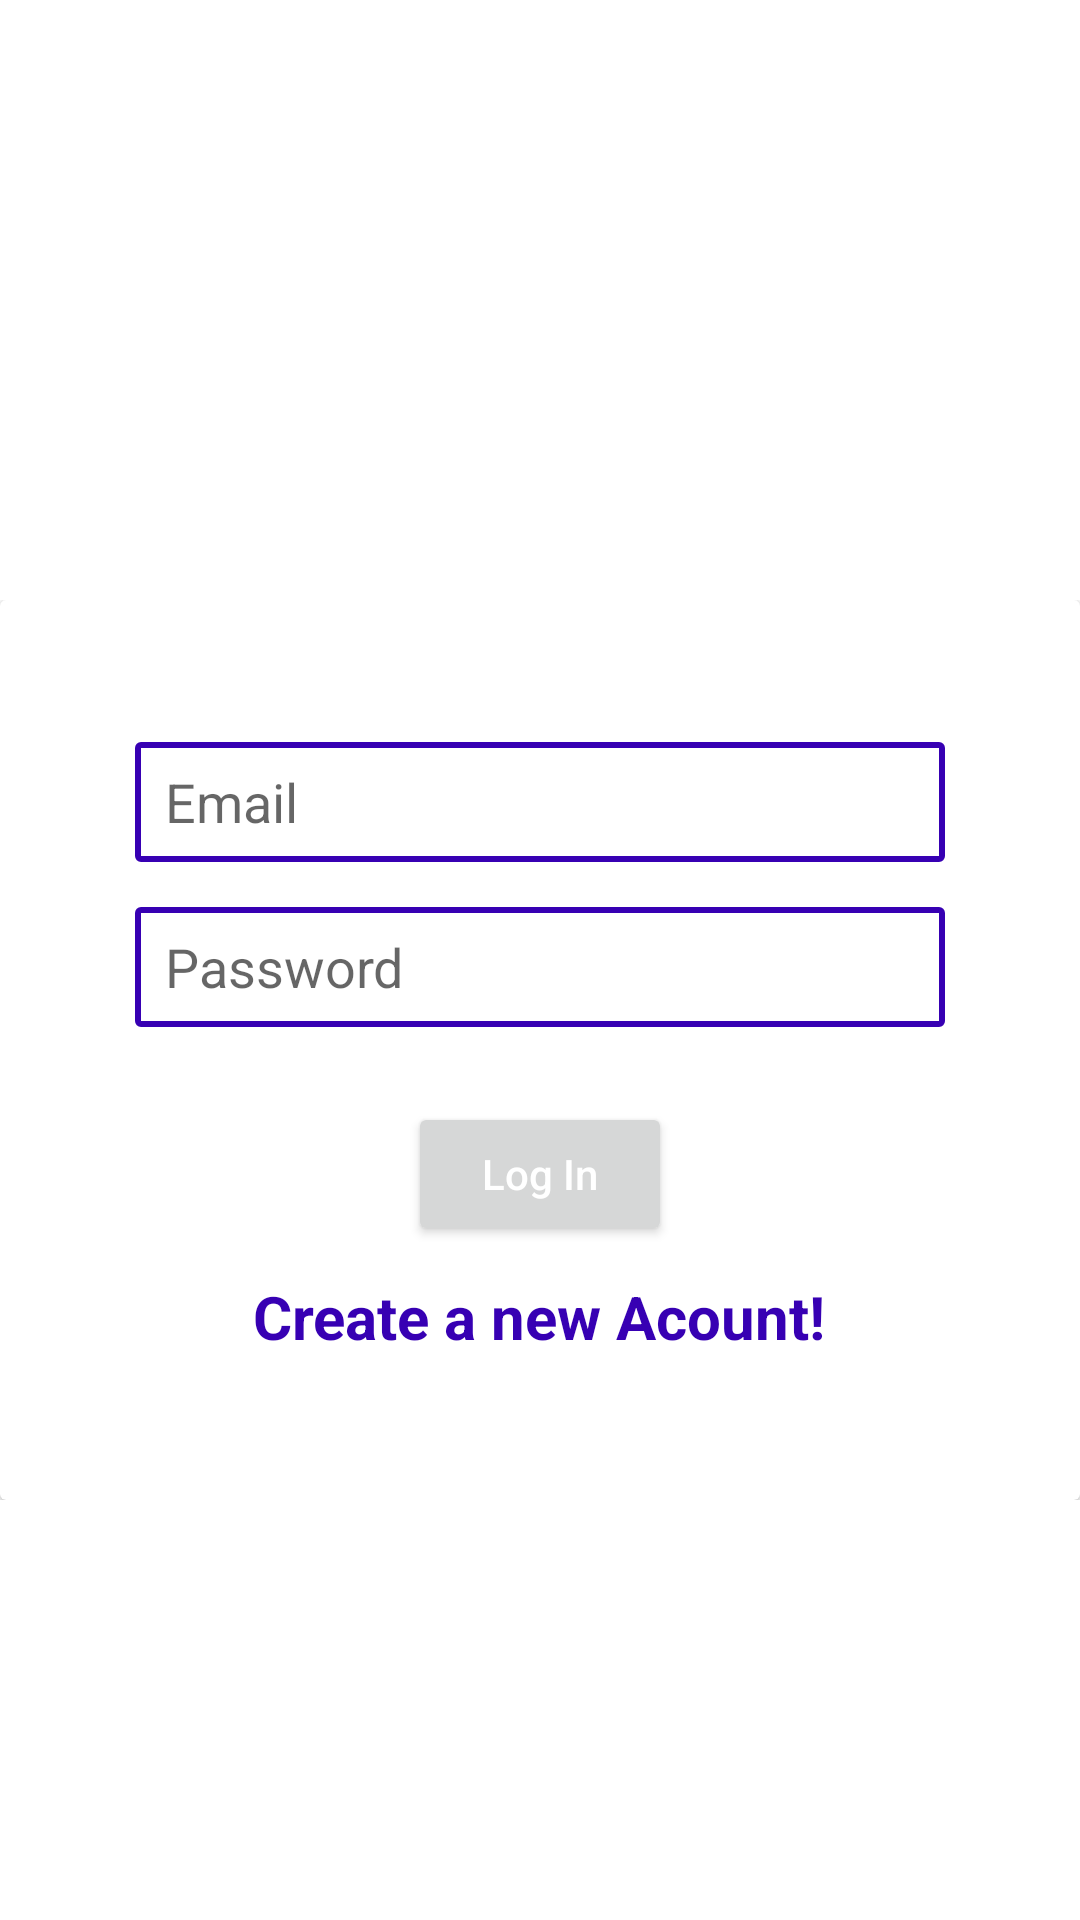

Reconstruct the res/layout file that produces this screen, plus the resources it refers to.
<!-- AndroidManifest.xml: application theme Theme.MyAppBus -->
<!-- res/layout/activity_loginpage.xml -->
<?xml version="1.0" encoding="utf-8"?>
<RelativeLayout xmlns:android="http://schemas.android.com/apk/res/android"
    xmlns:tools="http://schemas.android.com/tools"
    android:layout_width="match_parent"
    android:layout_height="match_parent"
    tools:context=".MainActivity">

    <View
        android:id="@+id/header_view"
        android:layout_width="match_parent"
        android:layout_height="200dp"
        android:background="@drawable/header_bg">

    </View>

    <LinearLayout
        android:layout_width="match_parent"
        android:layout_height="wrap_content"
        android:layout_below="@+id/header_view"
        android:orientation="vertical">
        <include layout="@layout/loginform"/>

    </LinearLayout>

    <LinearLayout
        android:gravity="bottom"
        android:layout_width="match_parent"
        android:layout_height="match_parent">


        <View

            android:layout_width="match_parent"
            android:layout_height="200dp"
            android:background="@drawable/bottom_bg"/>
    </LinearLayout>


</RelativeLayout>
<!-- res/layout/loginform.xml (included above) -->
<?xml version="1.0" encoding="utf-8"?>
<androidx.cardview.widget.CardView xmlns:android="http://schemas.android.com/apk/res/android"
    xmlns:tools="http://schemas.android.com/tools"
    android:layout_width="match_parent"
    android:layout_height="wrap_content">
    <LinearLayout
        android:layout_width="match_parent"
        android:layout_height="300dp"
        android:gravity="center"
        android:orientation="vertical">
        <EditText
            android:id="@+id/myemail"
            android:layout_width="270dp"
            android:layout_height="40dp"
            android:layout_marginBottom="15dp"
            android:hint="Email"
            android:background="@drawable/edittextcorners"
            android:ems="10"
            android:inputType="textEmailAddress"
            tools:ignore="HardcodedText"
            android:autofillHints="" />

        <EditText
            android:id="@+id/mypass"
            android:layout_width="270dp"
            android:layout_height="40dp"
            android:layout_marginBottom="15dp"
            android:background="@drawable/edittextcorners"
            android:ems="10"
            android:hint="Password"
            android:inputType="textPassword"
            tools:ignore="HardcodedText"
            android:autofillHints="" />
        <Button
            android:id="@+id/btnlogin"
            android:textAllCaps="false"
            android:layout_marginTop="10dp"
            android:textColor="@color/colorWhite"
            android:text="Log In"
            android:layout_width="wrap_content"
            android:layout_height="wrap_content"
            tools:ignore="HardcodedText" />
        <TextView
            android:id="@+id/createnewacc"
            android:layout_marginTop="10dp"
            android:textSize="20sp"
            android:textStyle="bold"
            android:textColor="@color/colorPrimaryDark"
            android:layout_gravity="center"
            android:text="Create a new Acount!"
            android:layout_width="wrap_content"
            android:layout_height="wrap_content"
            tools:ignore="HardcodedText" />
    </LinearLayout>

</androidx.cardview.widget.CardView>
<!-- resources referenced by this layout -->
<resources>
  <color name="colorPrimaryDark">#3700B3</color>
  <color name="colorWhite">#FFFFFF</color>
  <!-- drawable edittextcorners (drawable) -->
  <?xml version="1.0" encoding="utf-8"?>
  <shape xmlns:android="http://schemas.android.com/apk/res/android"
      android:shape="rectangle" android:padding="10dp">
      <padding android:left="10dp"/>
      <solid android:color="#FFFFFF"/>
      <stroke android:width="2dp" android:color="@color/colorPrimaryDark" />
      <corners
          android:bottomRightRadius="1dp"
          android:bottomLeftRadius="1dp"
          android:topLeftRadius="1dp"
          android:topRightRadius="1dp" />
  </shape>
  <style name="Theme.MyAppBus" parent="Theme.MaterialComponents.DayNight.DarkActionBar">
          
          <item name="colorPrimary">@color/purple_500</item>
          <item name="colorPrimaryVariant">@color/purple_700</item>
          <item name="colorOnPrimary">@color/white</item>
          
          <item name="colorSecondary">@color/teal_200</item>
          <item name="colorSecondaryVariant">@color/teal_700</item>
          <item name="colorOnSecondary">@color/black</item>
          
          <item name="android:statusBarColor" tools:targetApi="l">?attr/colorPrimaryVariant</item>
          
      </style>
  <color name="purple_500">#FF6200EE</color>
  <color name="purple_700">#FF3700B3</color>
  <color name="white">#FFFFFFFF</color>
  <color name="teal_200">#FF03DAC5</color>
  <color name="teal_700">#FF018786</color>
  <color name="black">#FF000000</color>
</resources>
